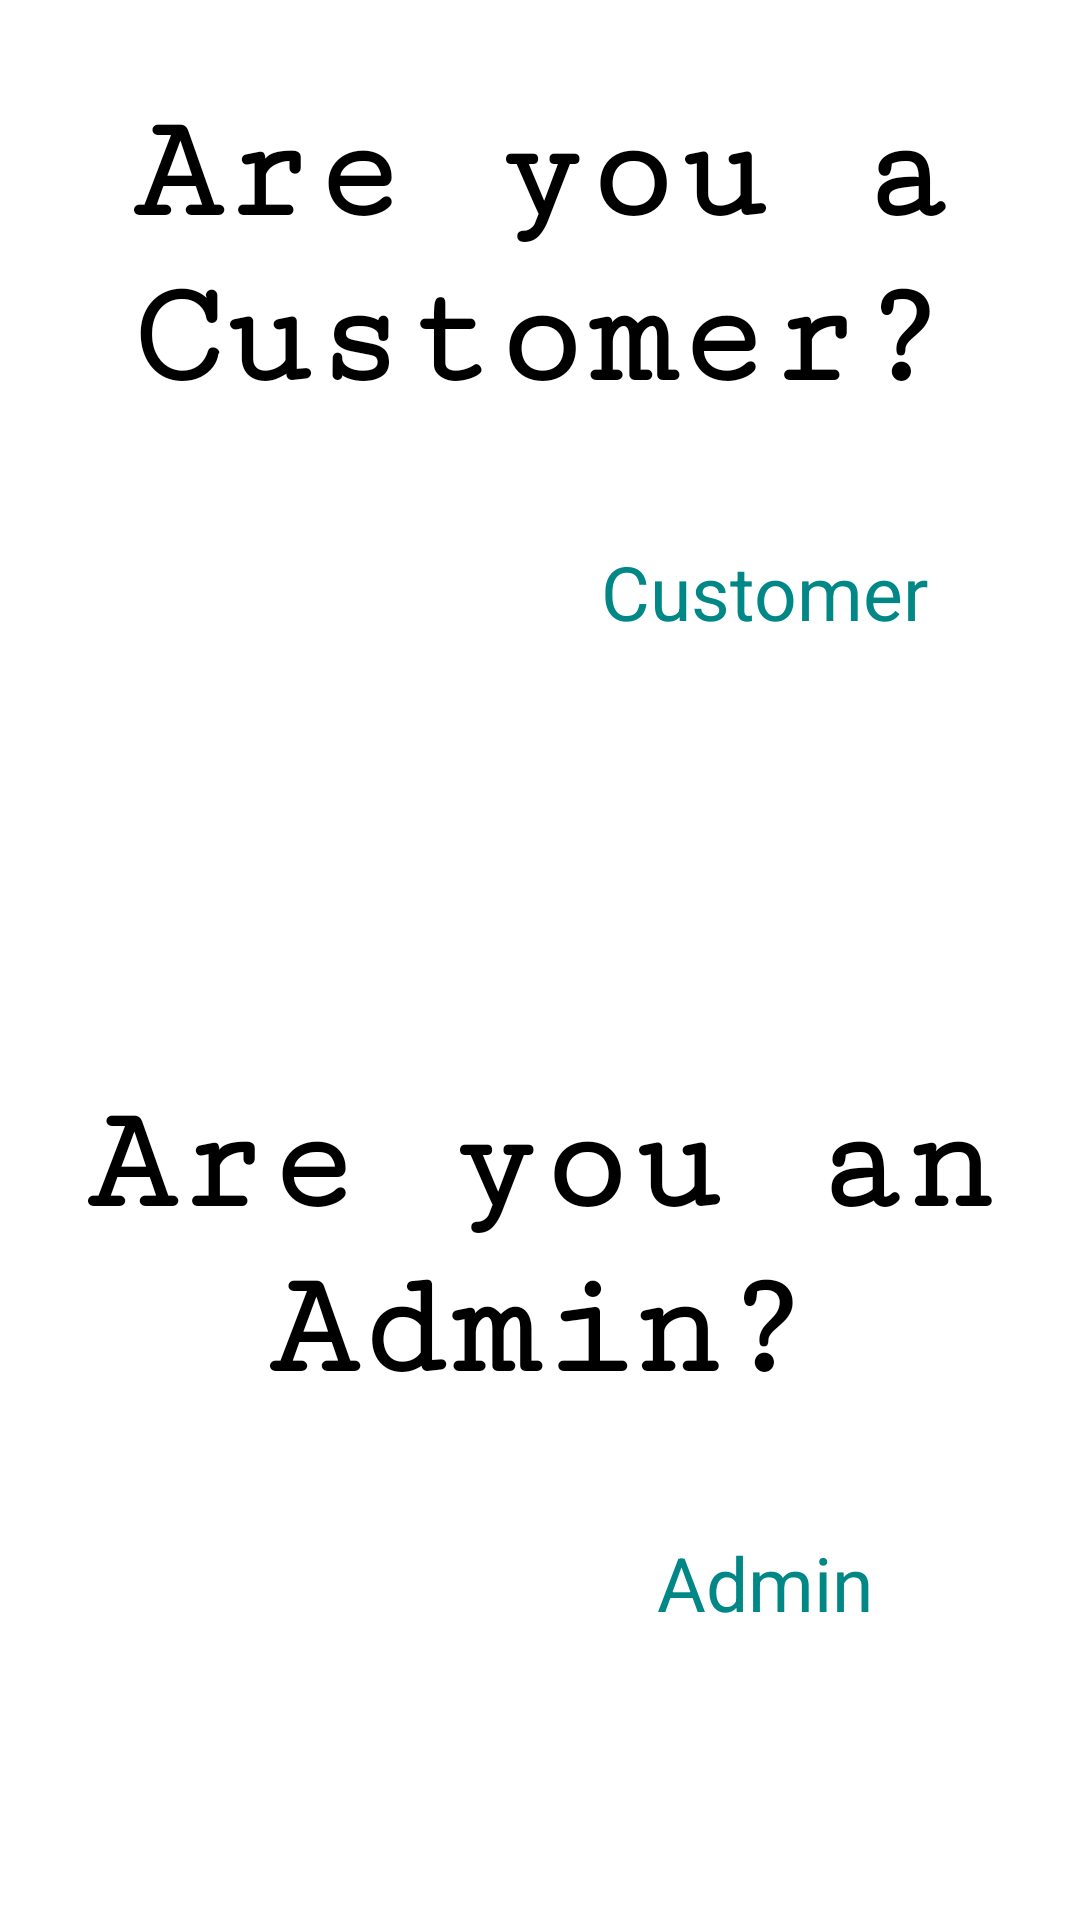

The Android layout XML behind this screen, and the referenced resources:
<!-- AndroidManifest.xml: activity theme Theme.App.Starting -->
<!-- res/layout/activity_main.xml -->
<?xml version="1.0" encoding="utf-8"?>
<androidx.constraintlayout.widget.ConstraintLayout
    xmlns:android="http://schemas.android.com/apk/res/android"
    xmlns:tools="http://schemas.android.com/tools"
    xmlns:app="http://schemas.android.com/apk/res-auto"
    android:layout_width="match_parent"
    android:layout_height="match_parent"
    tools:context=".MainActivity">

    <TextView
        android:layout_width="match_parent"
        android:layout_height="wrap_content"
        android:layout_marginTop="20dp"
        android:id="@+id/customerText"
        android:text="Are you a Customer?"
        android:fontFamily="serif-monospace"
        android:textStyle="bold"
        android:textSize="50sp"
        android:padding="10dp"
        android:gravity="center"
        app:layout_constraintLeft_toLeftOf="parent"
        app:layout_constraintRight_toRightOf="parent"
        app:layout_constraintTop_toTopOf="parent"
        />

    <Button
        android:id="@+id/customerBtn"
        android:layout_width="wrap_content"
        android:layout_height="wrap_content"
        android:backgroundTint="@color/white"
        app:layout_constraintTop_toBottomOf="@id/customerText"
        app:layout_constraintRight_toRightOf="parent"
        app:layout_constraintLeft_toLeftOf="parent"
        android:layout_marginTop="30dp"
        android:layout_marginLeft="150dp"
        android:textColor="@color/teal_700"
        android:text="Customer"
        android:textSize="25sp"
        />

    <TextView
        android:layout_width="match_parent"
        android:layout_height="wrap_content"
        android:text="Are you an Admin?"
        android:id="@+id/adminText"
        android:textStyle="bold"
        android:textSize="50sp"
        android:padding="10dp"
        android:layout_marginTop="200dp"
        android:gravity="center"
        android:fontFamily="serif-monospace"
        app:layout_constraintLeft_toLeftOf="parent"
        app:layout_constraintRight_toRightOf="parent"
        app:layout_constraintTop_toBottomOf="@id/customerText"
        />

    <Button
        android:id="@+id/adminBtn"
        android:layout_width="wrap_content"
        android:layout_height="wrap_content"
        app:layout_constraintTop_toBottomOf="@id/adminText"
        app:layout_constraintRight_toRightOf="parent"
        app:layout_constraintLeft_toLeftOf="parent"
        android:layout_marginTop="30dp"
        android:layout_marginLeft="150dp"
        android:backgroundTint="@color/white"
        android:textColor="@color/teal_700"
        android:text="Admin"
        android:textSize="25sp"
        />
</androidx.constraintlayout.widget.ConstraintLayout>
<!-- resources referenced by this layout -->
<resources>
  <style name="Theme.App.Starting" parent="Theme.SplashScreen">
          <item name="windowSplashScreenBackground">@color/white</item>
          <item name="windowSplashScreenAnimatedIcon">@mipmap/medsafelogo</item>
          <item name="postSplashScreenTheme">@style/Theme.DrugDetection</item>
      </style>
  <style name="Theme.DrugDetection" parent="Theme.MaterialComponents.DayNight.DarkActionBar">
          
          <item name="colorPrimary">@color/purple_500</item>
          <item name="colorPrimaryVariant">@color/purple_700</item>
          <item name="colorOnPrimary">@color/white</item>
          
          <item name="colorSecondary">@color/teal_200</item>
          <item name="colorSecondaryVariant">@color/teal_700</item>
          <item name="colorOnSecondary">@color/black</item>
          
          <item name="android:statusBarColor">?attr/colorPrimaryVariant</item>
          
      </style>
  <!-- not gathered from this repository: default colours our renderer supplied (Android Studio template values) -->
  <color name="purple_500">#FF6200EE</color>
  <color name="purple_700">#FF3700B3</color>
  <color name="teal_200">#FF03DAC5</color>
  <color name="teal_700">#FF018786</color>
  <color name="black">#FF000000</color>
  <color name="white">#FFFFFFFF</color>
</resources>
